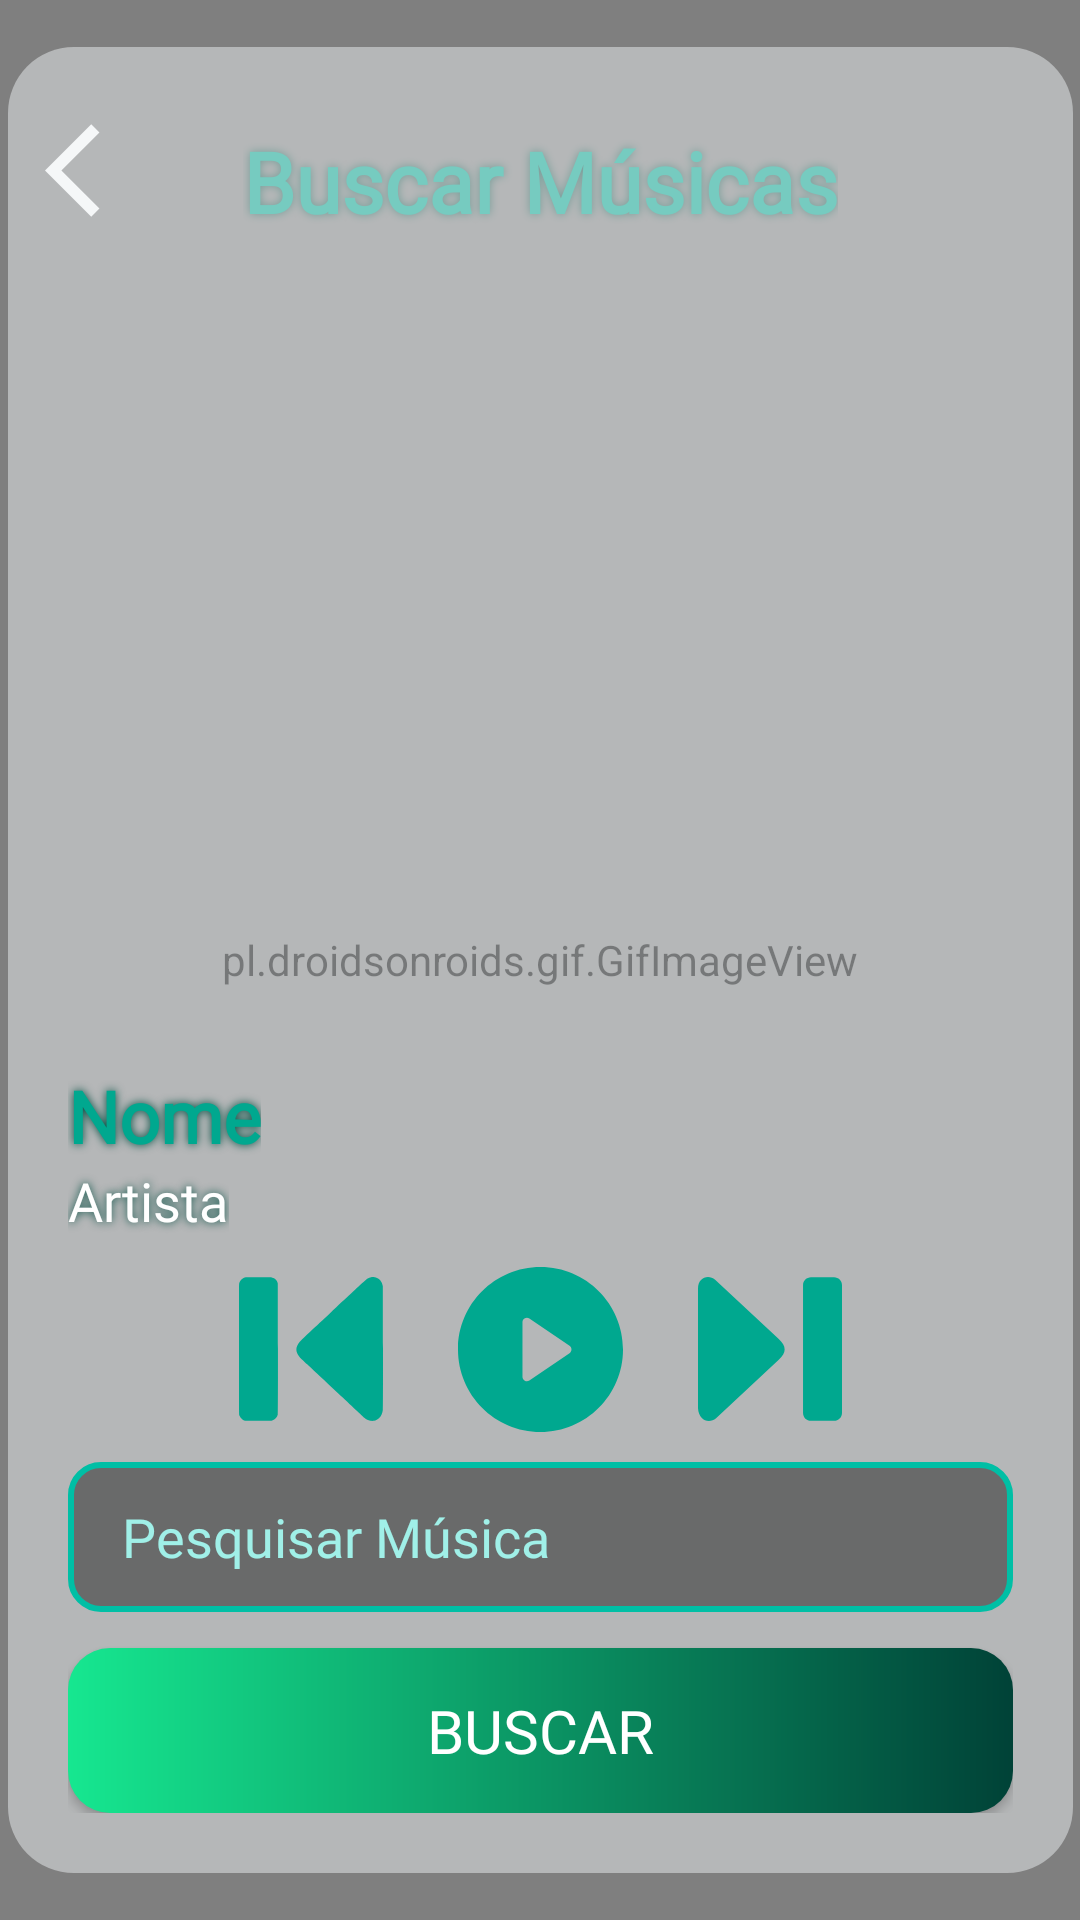

The Android layout XML behind this screen, and the referenced resources:
<!-- AndroidManifest.xml: application theme Theme.SpotifyAPI2bi -->
<!-- res/layout/activity_spotify.xml -->
<?xml version="1.0" encoding="utf-8"?>
<androidx.constraintlayout.widget.ConstraintLayout
    xmlns:android="http://schemas.android.com/apk/res/android"
    xmlns:app="http://schemas.android.com/apk/res-auto"
    android:layout_width="match_parent"
    android:layout_height="match_parent">

    <pl.droidsonroids.gif.GifImageView
        android:layout_width="match_parent"
        android:layout_height="match_parent"
        android:scaleType="centerCrop"
        android:src="@drawable/fundo1080"/>

    <ImageView
        android:id="@+id/BarraSuperior"
        android:layout_width="0dp"
        android:layout_height="90dp"
        app:layout_constraintEnd_toEndOf="parent"
        app:layout_constraintStart_toStartOf="parent"
        app:layout_constraintTop_toTopOf="parent" />


    <ImageView
        android:id="@+id/btnVoltar"
        android:layout_width="52dp"
        android:layout_height="49dp"
        android:src="@drawable/voltar"
        android:gravity="center"
        android:paddingLeft="15dp"
        app:layout_constraintStart_toStartOf="parent"
        app:layout_constraintTop_toTopOf="parent"
        app:layout_constraintBottom_toBottomOf="@id/BarraSuperior"
        app:layout_constraintVertical_bias="0.792"
        app:layout_constraintHorizontal_bias="0.1"/>

    <TextView
        android:id="@+id/NomeTela"
        android:layout_width="wrap_content"
        android:layout_height="wrap_content"
        android:fontFamily="@font/allerta"
        android:shadowColor="#004d41"
        android:shadowRadius="7"
        android:text="Buscar Músicas"
        android:textAlignment="center"
        android:textColor="#00A88F"
        android:textSize="28sp"
        android:textStyle="bold"
        app:layout_constraintBottom_toBottomOf="@id/BarraSuperior"
        app:layout_constraintEnd_toEndOf="parent"
        app:layout_constraintStart_toStartOf="parent"
        app:layout_constraintTop_toTopOf="@id/BarraSuperior"
        app:layout_constraintVertical_bias="0.792" />

    <LinearLayout
        android:layout_width="355dp"
        android:layout_height="wrap_content"
        android:orientation="vertical"
        android:padding="20dp"
        android:background="@drawable/card_bg"
        app:layout_constraintTop_toTopOf="parent"
        app:layout_constraintBottom_toBottomOf="parent"
        app:layout_constraintStart_toStartOf="parent"
        app:layout_constraintEnd_toEndOf="parent">

        <ImageView
            android:id="@+id/imgAlbum"
            android:layout_width="280dp"
            android:layout_height="280dp"
            android:layout_gravity="center"
            android:layout_marginTop="20dp" />

        <TextView
            android:id="@+id/txtNome"
            android:layout_width="wrap_content"
            android:layout_height="wrap_content"
            android:text="Nome"
            android:fontFamily="@font/allerta"
            android:shadowColor="#004d41"
            android:shadowRadius="7"
            android:textColor="#00A88F"
            android:textSize="24sp"
            android:textStyle="bold"
            android:layout_marginTop="20dp"/>

        <TextView
            android:id="@+id/txtArtista"
            android:layout_width="wrap_content"
            android:layout_height="wrap_content"
            android:layout_marginBottom="10dp"
            android:shadowColor="#004d41"
            android:shadowRadius="7"
            android:fontFamily="@font/allerta"
            android:text="Artista"
            android:textColor="#FFFFFF"
            android:textSize="18sp"/>

        <LinearLayout
            android:layout_width="match_parent"
            android:layout_height="wrap_content"
            android:orientation="horizontal"
            android:gravity="center"
            android:layout_marginBottom="10dp">

            <ImageView
                android:id="@+id/PularDir"
                android:layout_width="48dp"
                android:layout_height="48dp"
                android:layout_marginEnd="25dp"
                android:background="@drawable/direita" />

            <ImageView
                android:id="@+id/btnPlay"
                android:layout_width="55dp"
                android:layout_height="55dp"
                android:layout_marginEnd="25dp"
                android:background="@drawable/play" />

            <ImageView
                android:id="@+id/PularEsq"
                android:layout_width="48dp"
                android:layout_height="48dp"
                android:background="@drawable/esquerda" />

        </LinearLayout>

        <EditText
            android:id="@+id/editPesquisa"
            android:layout_width="match_parent"
            android:layout_height="50dp"
            android:hint="Pesquisar Música"
            android:fontFamily="@font/allerta"
            android:background="@drawable/input_bg"
            android:textColor="#FFFFFF"
            android:textColorHint="#A0F0E8"
            android:paddingLeft="18dp"/>


        <Button
            android:id="@+id/btnBuscar"
            android:layout_width="match_parent"
            android:layout_height="55dp"
            android:text="Buscar"
            android:fontFamily="@font/allerta"
            android:layout_marginTop="12dp"
            android:background="@drawable/button_bg"
            app:backgroundTint="@null"
            android:textColor="@color/white"
            android:textSize="20sp"/>

    </LinearLayout>

</androidx.constraintlayout.widget.ConstraintLayout>
<!-- resources referenced by this layout -->
<resources>
  <!-- drawable button_bg (drawable) -->
  <?xml version="1.0" encoding="utf-8"?>
  <shape xmlns:android="http://schemas.android.com/apk/res/android">
  
      
      <gradient
          android:startColor="#16E790"
          android:endColor="#004237"
          android:angle="0"/>
  
      
      <corners android:radius="14dp"/>
  
  </shape>
  <!-- drawable card_bg (drawable) -->
  <?xml version="1.0" encoding="utf-8"?>
  <shape xmlns:android="http://schemas.android.com/apk/res/android">
  
      <solid android:color="#80ECEFF1"/>
  
      <corners android:radius="22dp"/>
  
  </shape>
  <!-- drawable esquerda (drawable) -->
  <vector xmlns:android="http://schemas.android.com/apk/res/android"
      android:width="511dp"
      android:height="510.43dp"
      android:viewportWidth="511"
      android:viewportHeight="510.43">
    <path
        android:fillColor="#00A88F"
        android:pathData="M286.56,293.22c28.24,-25.15 27.48,-47.55 0,-73.04L60.77,9.54C36.97,-10.38 -0.08,1.15 0,41.73v423.76c2.66,43.51 39.44,55.73 64.14,35.32l222.42,-207.59zM400.94,509.92h81.88c15.51,0 28.18,-12.76 28.18,-28.21L511,28.94C511,13.52 498.24,0.76 482.82,0.76h-81.88c-15.45,0 -28.21,12.67 -28.21,28.18v452.77c0,15.55 12.69,28.21 28.21,28.21z"
        android:fillType="nonZero"/>
  </vector>
  <!-- drawable input_bg (drawable) -->
  <?xml version="1.0" encoding="utf-8"?>
  <shape xmlns:android="http://schemas.android.com/apk/res/android">
  
      <solid android:color="#801E1E1E"/>
  
      <stroke
          android:width="2dp"
          android:color="#00BFA5"/>
  
      <corners android:radius="10dp"/>
  
  </shape>
  <!-- drawable play (drawable) -->
  <vector xmlns:android="http://schemas.android.com/apk/res/android" android:height="128dp" android:viewportHeight="459" android:viewportWidth="459" android:width="128dp">
        
      <path android:fillColor="#00A88F" android:pathData="M229.5,0C102.75,0 0,102.75 0,229.5S102.75,459 229.5,459S459,356.25 459,229.5S356.25,0 229.5,0zM310.29,239.65l-111.76,76.08c-3.76,2.56 -8.63,2.83 -12.65,0.7c-4.02,-2.13 -6.54,-6.3 -6.54,-10.85V153.42c0,-4.55 2.52,-8.73 6.54,-10.85c4.02,-2.13 8.89,-1.86 12.65,0.7l111.76,76.08c3.36,2.29 5.37,6.09 5.37,10.15C315.66,233.56 313.65,237.36 310.29,239.65z"/>
      
  </vector>
  <!-- drawable voltar (drawable) -->
  <vector xmlns:android="http://schemas.android.com/apk/res/android" android:autoMirrored="true" android:height="32dp" android:tint="#FFFFFF" android:viewportHeight="960" android:viewportWidth="960" android:width="32dp">
        
      <path android:fillColor="@android:color/white" android:pathData="M400,880L0,480L400,80L471,151L142,480L471,809L400,880Z"/>
      
  </vector>
  <style name="Theme.SpotifyAPI2bi" parent="Base.Theme.SpotifyAPI2bi" />
  <style name="Base.Theme.SpotifyAPI2bi" parent="Theme.Material3.DayNight.NoActionBar">
          
          
      </style>
  <!-- not gathered from this repository: default colours our renderer supplied (Android Studio template values) -->
  <color name="white">#FFFFFFFF</color>
</resources>
